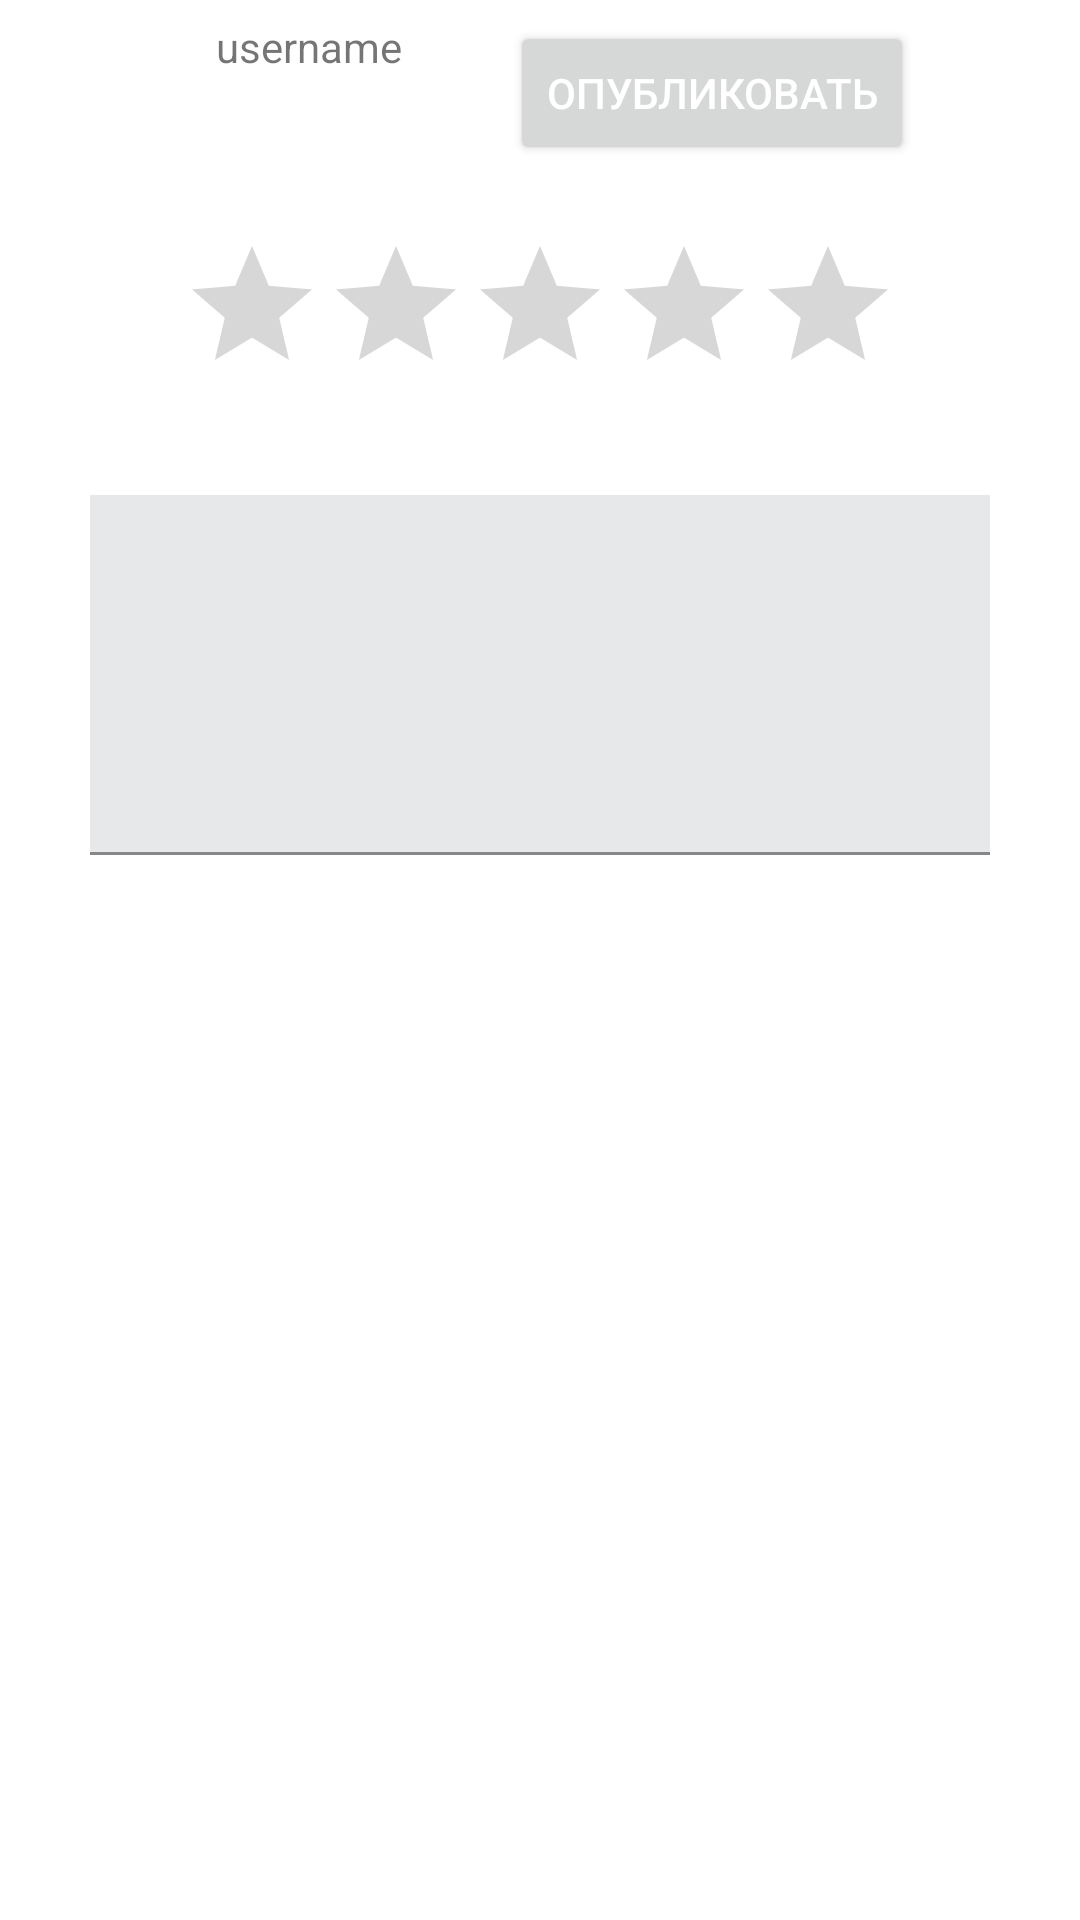

This screen was rendered from an Android layout file. Write that file and the resources it references.
<!-- AndroidManifest.xml: application theme Theme.OII_Project -->
<!-- res/layout/fragment_add_comment.xml -->
<?xml version="1.0" encoding="utf-8"?>
<RelativeLayout xmlns:android="http://schemas.android.com/apk/res/android"
    xmlns:tools="http://schemas.android.com/tools"
    xmlns:app="http://schemas.android.com/apk/res-auto"
    android:layout_width="match_parent"
    android:layout_height="match_parent"
    tools:context=".fragments.AddCommentFragment">

    <com.google.android.material.imageview.ShapeableImageView
        android:src="@drawable/ic_profile"
        android:id="@+id/add_comment_avatar"
        android:layout_width="wrap_content"
        android:layout_height="wrap_content"
        android:layout_alignParentStart="true"
        android:layout_alignParentTop="true"
        android:layout_marginStart="0dp"
        android:layout_marginTop="0dp"
        android:minWidth="60dp"
        android:minHeight="60dp"
        android:paddingStart="6dp"
        android:paddingTop="6dp"
        android:paddingEnd="6dp"
        android:paddingBottom="6dp"
        app:layout_constraintLeft_toLeftOf="parent"
        app:layout_constraintTop_toTopOf="parent"
        app:shapeAppearanceOverlay="@style/roundedImageViewAvatar" />

    <TextView
        android:id="@id/add_comment_username"
        android:layout_width="wrap_content"
        android:layout_height="wrap_content"
        android:layout_alignParentTop="true"
        android:layout_marginStart="12dp"
        android:layout_marginTop="6dp"
        android:layout_toEndOf="@+id/add_comment_avatar"
        android:text="username" />

    <Button
        android:id="@+id/add_comment_button"
        android:layout_width="wrap_content"
        android:layout_height="wrap_content"
        android:layout_alignParentTop="true"
        android:layout_marginStart="36dp"
        android:layout_marginTop="7dp"
        android:layout_toEndOf="@+id/add_comment_username"
        android:text="Опубликовать"
        android:textColor="@color/white" />

    <RatingBar
        android:id="@+id/add_comment_ratingbar"
        android:layout_width="wrap_content"
        android:layout_height="wrap_content"
        android:layout_below="@+id/add_comment_avatar"
        android:layout_centerHorizontal="true"
        android:layout_marginTop="18dp"
        android:numStars="5"
        android:stepSize="1"/>

    <com.google.android.material.textfield.TextInputLayout
        android:layout_width="300dp"
        android:minHeight="35dp"
        android:layout_height="wrap_content"
        android:layout_below="@+id/add_comment_ratingbar"
        android:layout_centerHorizontal="true"
        android:layout_marginTop="20dp">
        <com.google.android.material.textfield.TextInputEditText
            android:layout_width="match_parent"
            android:layout_height="120dp"
            android:layout_below="@+id/rv_comments"
            android:layout_marginTop="10dp"
            android:background="@color/light_grey"/>
    </com.google.android.material.textfield.TextInputLayout>
</RelativeLayout>
<!-- resources referenced by this layout -->
<resources>
  <color name="light_grey">#e6e8ea</color>
  <color name="white">#FFFFFFFF</color>
  <style name="roundedImageViewAvatar">
      <item name="cornerSize">20dp</item>
      </style>
  <style name="Theme.OII_Project" parent="Theme.MaterialComponents.DayNight.NoActionBar">
          
          <item name="colorPrimary">@color/green</item>
          <item name="colorPrimaryVariant">@color/light_grey</item>
          <item name="colorOnPrimary">@color/black</item>
          
          <item name="colorSecondary">@color/teal_200</item>
          <item name="colorSecondaryVariant">@color/teal_700</item>
          <item name="colorOnSecondary">@color/black</item>
          
          <item name="android:statusBarColor" tools:targetApi="l">?attr/colorPrimaryVariant</item>
          
      </style>
  <color name="green">#32CD32</color>
  <color name="black">#FF000000</color>
  <color name="teal_200">#FF03DAC5</color>
  <color name="teal_700">#FF018786</color>
</resources>
